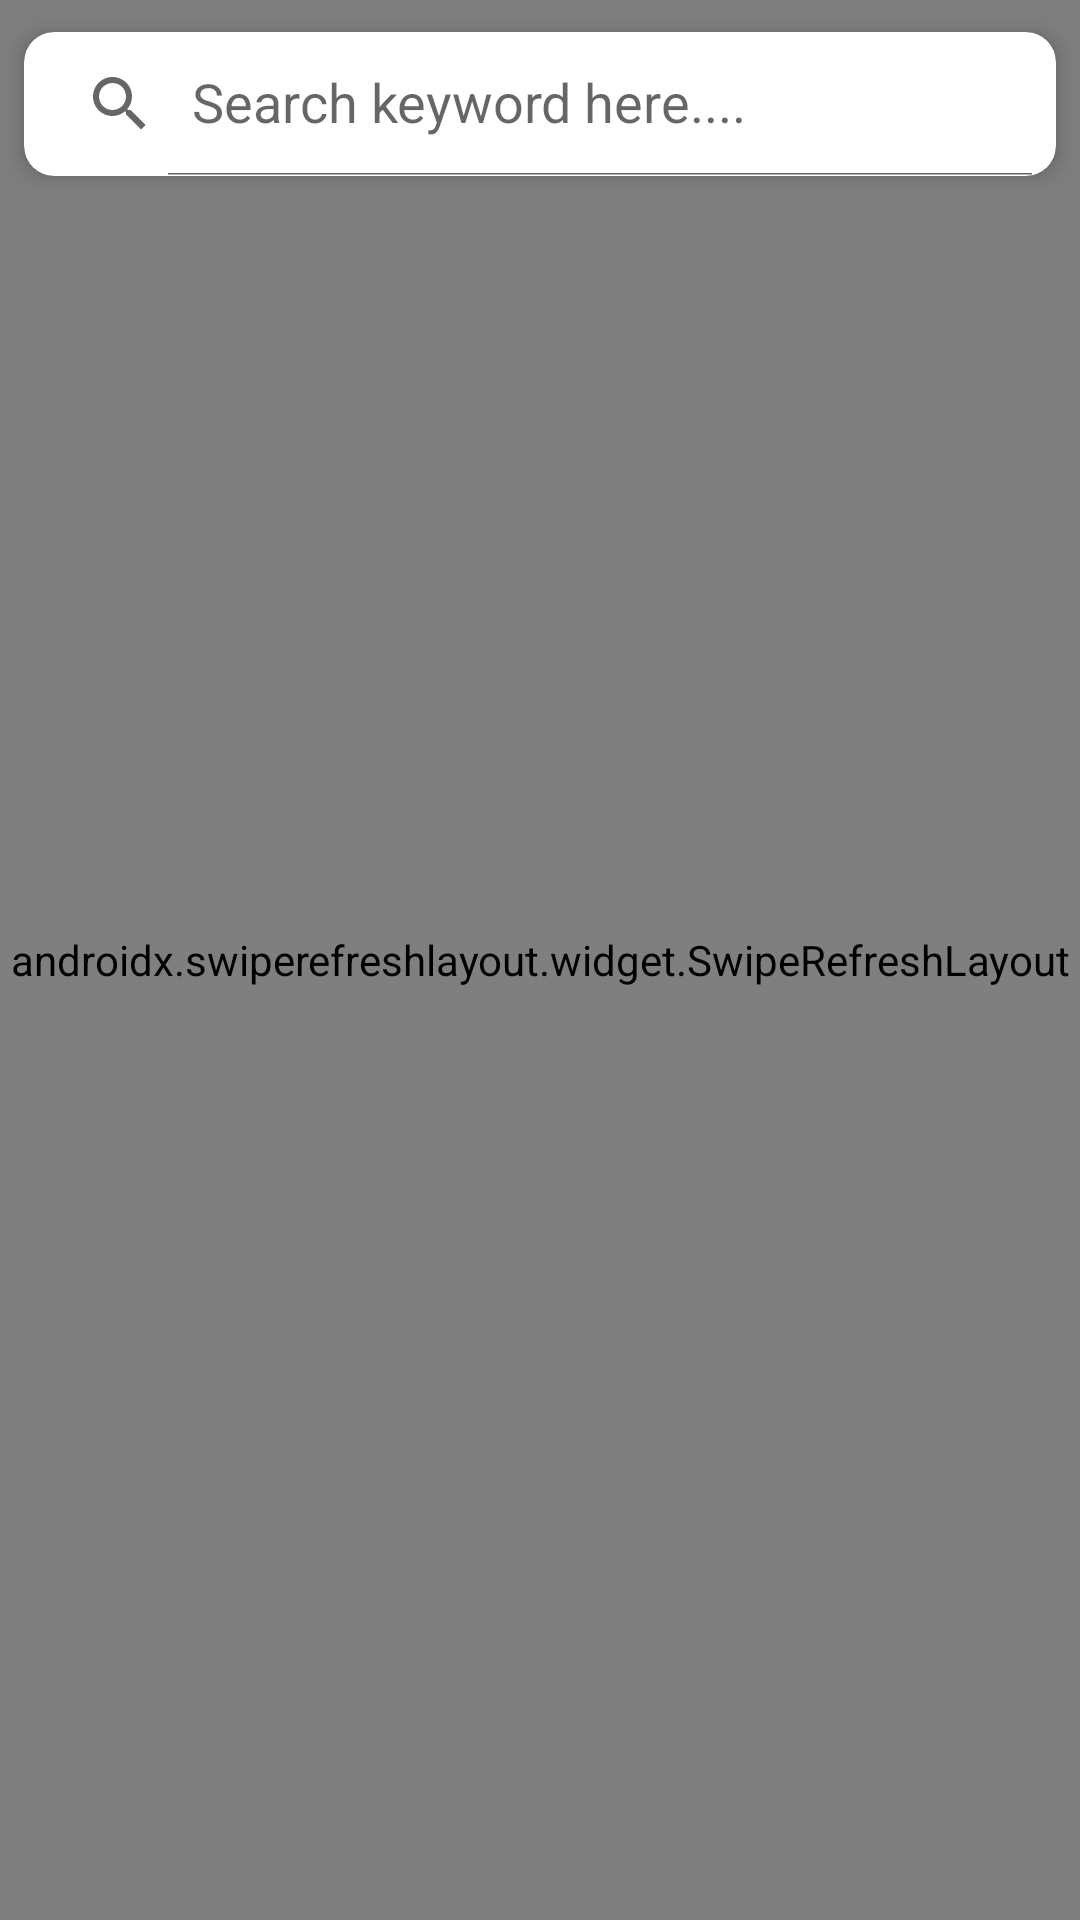

Reconstruct the res/layout file that produces this screen, plus the resources it refers to.
<!-- AndroidManifest.xml: application theme AppTheme -->
<!-- res/layout/activity_main.xml -->
<?xml version="1.0" encoding="utf-8"?>
<androidx.constraintlayout.widget.ConstraintLayout xmlns:android="http://schemas.android.com/apk/res/android"
    xmlns:app="http://schemas.android.com/apk/res-auto"
    xmlns:tools="http://schemas.android.com/tools"
    android:layout_width="match_parent"
    android:layout_height="match_parent"
    tools:context=".ui.MainActivity">

    <include layout="@layout/layout_empty_page"
        android:layout_marginTop="?actionBarSize"
        android:layout_width="0dp"
        android:layout_height="0dp"
        app:layout_constraintStart_toStartOf="parent"
        app:layout_constraintEnd_toEndOf="parent"
        app:layout_constraintTop_toTopOf="parent"
        app:layout_constraintBottom_toBottomOf="parent"/>

    <com.google.android.material.card.MaterialCardView
        android:id="@+id/search_card"
        android:layout_width="0dp"
        android:layout_height="wrap_content"
        app:cardCornerRadius="@dimen/_10sp"
        app:cardElevation="@dimen/_5sp"
        app:cardUseCompatPadding="true"
        app:cardBackgroundColor="@color/white"
        app:layout_constraintStart_toStartOf="parent"
        app:layout_constraintEnd_toEndOf="parent"
        app:layout_constraintTop_toTopOf="parent">
        <androidx.appcompat.widget.SearchView
            android:id="@+id/search_query_text"
            android:layout_width="match_parent"
            android:layout_height="wrap_content"
            app:queryHint="@string/search"
            app:iconifiedByDefault="false"
            app:showDividers="beginning"/>
    </com.google.android.material.card.MaterialCardView>

<androidx.swiperefreshlayout.widget.SwipeRefreshLayout
    android:id="@+id/swipe_refresh"
    android:layout_width="0dp"
    android:layout_height="0dp"
    app:layout_constraintStart_toStartOf="parent"
    app:layout_constraintEnd_toEndOf="parent"
    app:layout_constraintTop_toTopOf="parent"
    app:layout_constraintBottom_toBottomOf="parent">
    <androidx.recyclerview.widget.RecyclerView
        android:id="@+id/result_view"
        android:layout_width="match_parent"
        android:layout_height="match_parent"
        tools:listitem="@layout/layout_track_data_item"
        app:layoutManager="androidx.recyclerview.widget.GridLayoutManager"
        tools:itemCount="2"
        android:orientation="horizontal"/>
</androidx.swiperefreshlayout.widget.SwipeRefreshLayout>

    <TextView
        android:id="@+id/resultText"
        android:layout_width="0dp"
        android:layout_height="0dp"
        android:padding="@dimen/_10sp"
        android:layout_marginTop="?actionBarSize"
        app:layout_constraintStart_toStartOf="parent"
        app:layout_constraintEnd_toEndOf="parent"
        app:layout_constraintTop_toTopOf="parent"
        app:layout_constraintBottom_toBottomOf="parent"/>

</androidx.constraintlayout.widget.ConstraintLayout>
<!-- res/layout/layout_empty_page.xml (included above) -->
<?xml version="1.0" encoding="utf-8"?>
<androidx.constraintlayout.widget.ConstraintLayout
    xmlns:android="http://schemas.android.com/apk/res/android"
    xmlns:app="http://schemas.android.com/apk/res-auto"
    android:id="@+id/emptyView"
    android:layout_width="match_parent"
    android:layout_height="match_parent"
    android:background="#F3F2F2">

    <ImageView
        android:id="@+id/imageView"
        android:layout_width="wrap_content"
        android:layout_height="wrap_content"
        android:adjustViewBounds="true"
        android:contentDescription="@string/are_you_inthought_of_searching"
        android:maxWidth="300sp"
        app:layout_constraintBottom_toBottomOf="parent"
        app:layout_constraintEnd_toEndOf="parent"
        app:layout_constraintStart_toStartOf="parent"
        app:layout_constraintTop_toTopOf="parent"
        app:srcCompat="@drawable/ic_undraw_in_thought_gjsf" />

    <TextView
        style="@style/HeaderText"
        android:layout_width="wrap_content"
        android:layout_height="wrap_content"
        android:layout_marginStart="32dp"
        android:layout_marginTop="16dp"
        android:layout_marginEnd="32dp"
        android:fontFamily="cursive"
        android:textSize="@dimen/_18sp"
        android:text="@string/are_you_inthought_of_searching"
        app:layout_constraintEnd_toEndOf="@+id/imageView"
        app:layout_constraintStart_toStartOf="@+id/imageView"
        app:layout_constraintTop_toBottomOf="@+id/imageView" />

</androidx.constraintlayout.widget.ConstraintLayout>
<!-- res/layout/layout_track_data_item.xml (included above) -->
<?xml version="1.0" encoding="utf-8"?>
<layout xmlns:android="http://schemas.android.com/apk/res/android"
    xmlns:app="http://schemas.android.com/apk/res-auto"
    xmlns:tools="http://schemas.android.com/tools">
    <data>
        <variable
            name="track"
            type="apps.training.searcher.data.Results" />
        <import type="apps.training.searcher.utils.BindingUtils"/>
    </data>

    <androidx.constraintlayout.widget.ConstraintLayout
        android:layout_width="wrap_content"
        android:layout_height="wrap_content">

        <com.google.android.material.card.MaterialCardView
            android:id="@+id/materialCardView"
            android:layout_width="match_parent"
            android:layout_height="wrap_content"
            app:cardBackgroundColor="@color/white"
            app:cardCornerRadius="@dimen/_10sp"
            app:cardElevation="@dimen/_5sp"
            app:cardUseCompatPadding="true"
            app:layout_constraintEnd_toEndOf="parent"
            app:layout_constraintStart_toStartOf="parent"
            app:layout_constraintTop_toTopOf="parent">

            <ImageView
                android:id="@+id/trackImage"
                android:layout_width="match_parent"
                android:layout_height="match_parent"
                app:imageUrl='@{track.artworkUrl600 ?? track.artworkUrl100 ?? ""}'
                tools:src="@tools:sample/avatars" />
        </com.google.android.material.card.MaterialCardView>

        <TextView
            android:id="@+id/trackName"
            style="@style/HeaderText"
            android:layout_width="0dp"
            android:layout_height="wrap_content"
            android:layout_marginStart="8dp"
            android:layout_marginEnd="8dp"
            android:maxLines="2"
            android:text='@{track.trackName ?? ""}'
            android:gravity="center_horizontal|start"
            android:fontFamily="sans-serif-condensed"
            app:layout_constraintEnd_toEndOf="@+id/materialCardView"
            app:layout_constraintStart_toStartOf="@+id/materialCardView"
            app:layout_constraintTop_toBottomOf="@+id/materialCardView" />

        <TextView
            android:id="@+id/authorName"
            style="@style/TextValue"
            android:layout_width="0dp"
            android:layout_height="wrap_content"
            android:layout_marginTop="2dp"
            android:layout_marginBottom="8dp"
            android:text='@{track.artistName}'
            app:layout_constraintBottom_toBottomOf="parent"
            app:layout_constraintEnd_toEndOf="@+id/trackName"
            app:layout_constraintStart_toStartOf="@+id/trackName"
            app:layout_constraintTop_toBottomOf="@id/trackName" />
    </androidx.constraintlayout.widget.ConstraintLayout>
</layout>
<!-- resources referenced by this layout -->
<resources>
  <dimen name="_10sp">10sp</dimen>
  <dimen name="_18sp">18sp</dimen>
  <dimen name="_5sp">5sp</dimen>
  <!-- drawable ic_undraw_in_thought_gjsf: vector/xml drawable (drawable, 9515 chars, omitted) -->
  <string name="are_you_inthought_of_searching">Are you inthought of searching?</string>
  <string name="search">Search keyword here....</string>
  <style name="HeaderText">
          <item name="android:fontFamily">cursive</item>
          <item name="android:textSize">@dimen/_16sp</item>
          <item name="android:textColor">#000</item>
      </style>
  <style name="TextValue">
          <item name="android:fontFamily">sans-serif-condensed</item>
          <item name="android:textSize">@dimen/_14sp</item>
      </style>
  <style name="AppTheme" parent="Theme.MaterialComponents.Light.NoActionBar">
          
          <item name="colorPrimary">@color/colorPrimary</item>
          <item name="colorPrimaryDark">@color/colorPrimaryDark</item>
          <item name="colorAccent">@color/colorAccent</item>
      </style>
  <dimen name="_16sp">16sp</dimen>
  <dimen name="_14sp">14sp</dimen>
  <!-- not gathered from this repository: default colours our renderer supplied (Android Studio template values) -->
  <color name="white">#FFFFFFFF</color>
  <color name="colorPrimary">#FF6200EE</color>
  <color name="colorPrimaryDark">#FF3700B3</color>
  <color name="colorAccent">#FF03DAC5</color>
</resources>
